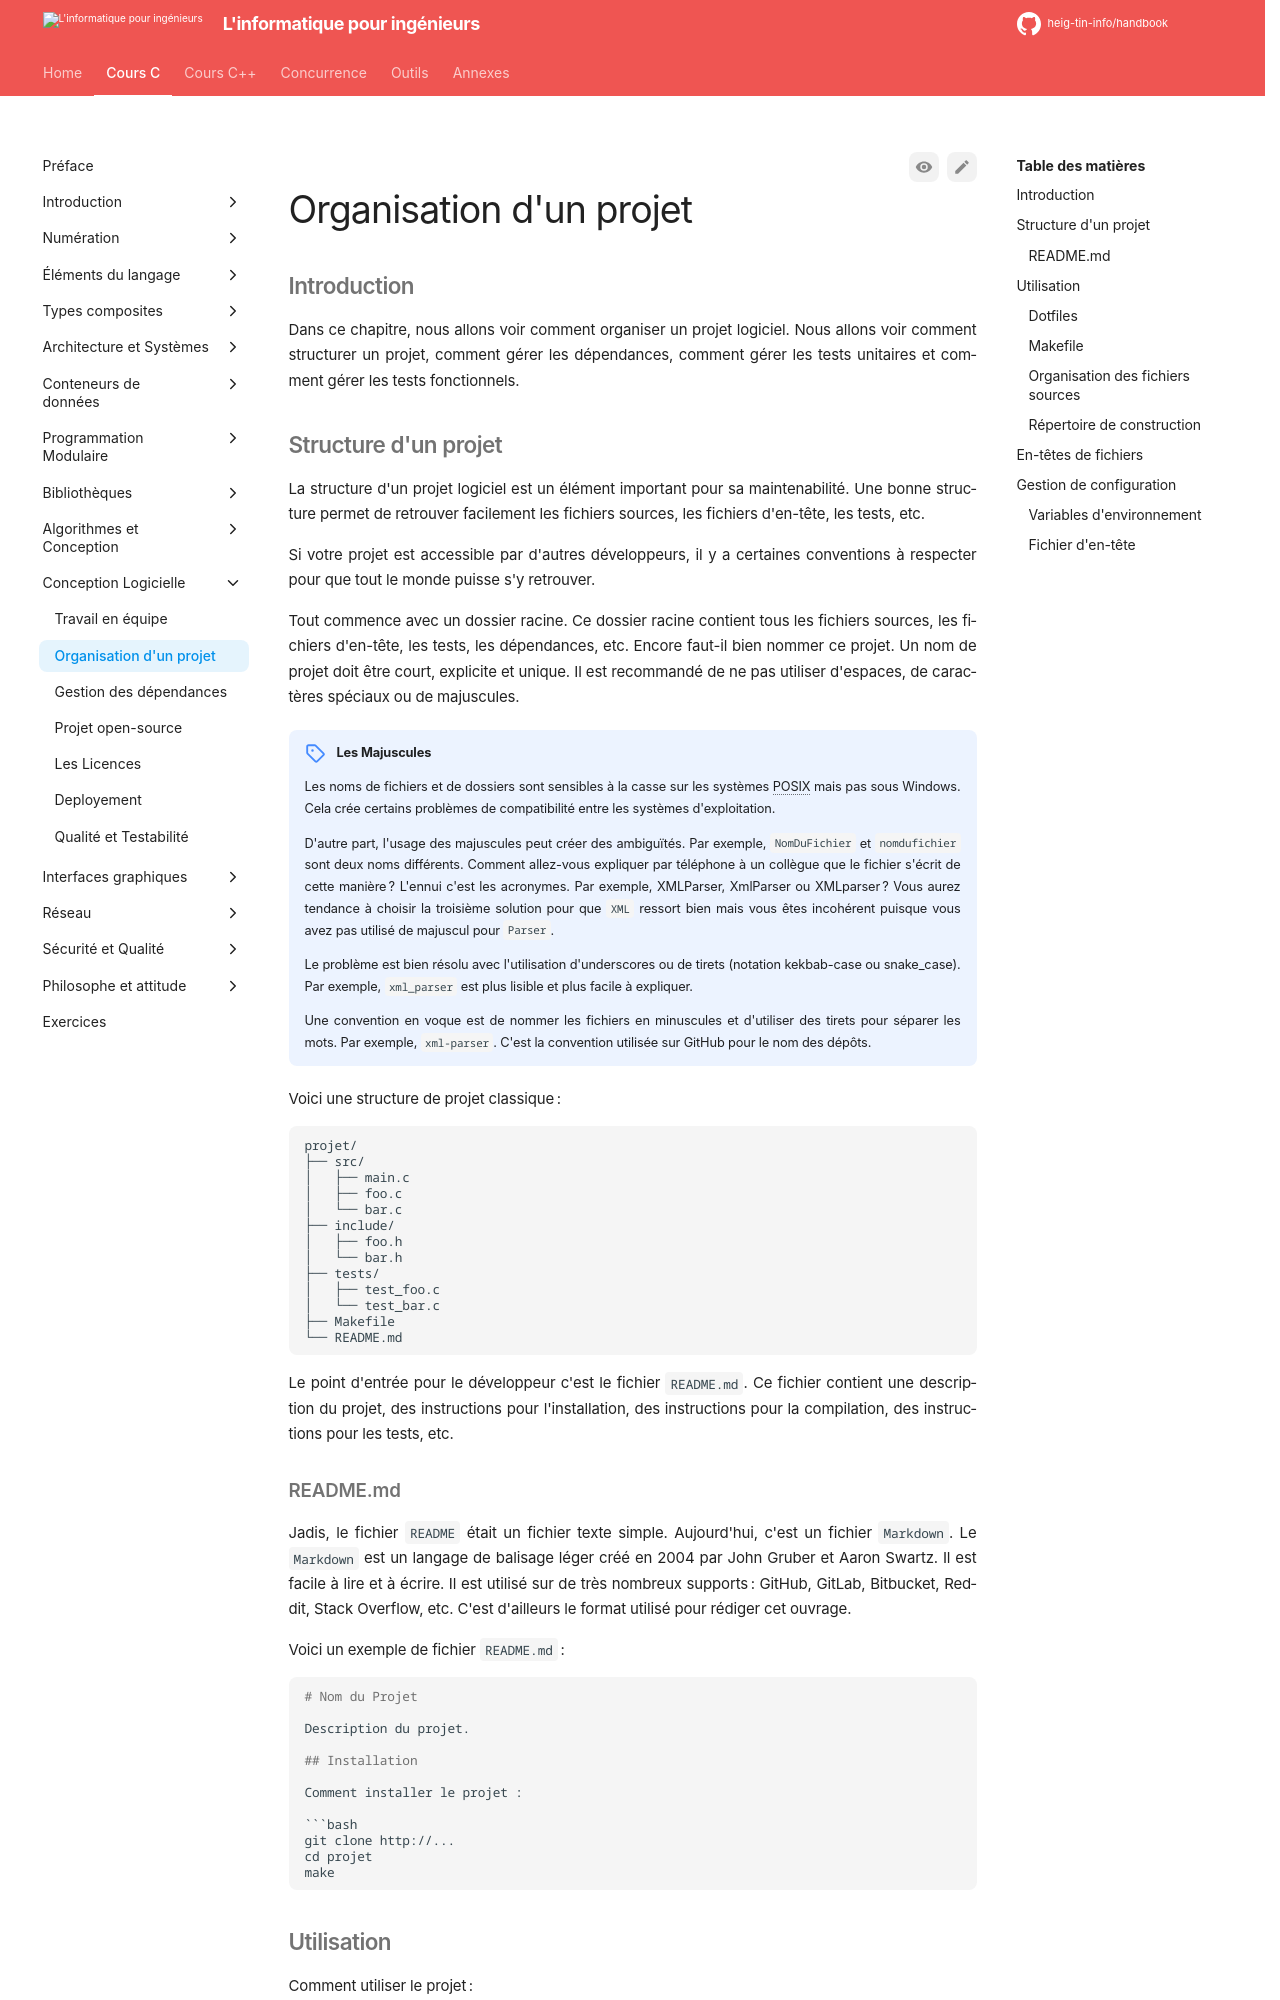

repository: heig-tin-info/handbook · page: course-c/45-software-design/software-project/index.html · generator: mkdocs

# Organisation d'un projet

## Introduction

Dans ce chapitre, nous allons voir comment organiser un projet logiciel. Nous allons voir comment structurer un projet, comment gérer les dépendances, comment gérer les tests unitaires et comment gérer les tests fonctionnels.

## Structure d'un projet

La structure d'un projet logiciel est un élément important pour sa maintenabilité. Une bonne structure permet de retrouver facilement les fichiers sources, les fichiers d'en-tête, les tests, etc.

Si votre projet est accessible par d'autres développeurs, il y a certaines conventions à respecter pour que tout le monde puisse s'y retrouver.

Tout commence avec un dossier racine. Ce dossier racine contient tous les fichiers sources, les fichiers d'en-tête, les tests, les dépendances, etc. Encore faut-il bien nommer ce projet. Un nom de projet doit être court, explicite et unique. Il est recommandé de ne pas utiliser d'espaces, de caractères spéciaux ou de majuscules.

!!! note "Les Majuscules"
    Les noms de fichiers et de dossiers sont sensibles à la casse sur les systèmes POSIX mais pas sous Windows. Cela crée certains problèmes de compatibilité entre les systèmes d'exploitation.

    D'autre part, l'usage des majuscules peut créer des ambiguïtés. Par exemple, `NomDuFichier` et `nomdufichier` sont deux noms différents. Comment allez-vous expliquer par téléphone à un collègue que le fichier s'écrit de cette manière ? L'ennui c'est les acronymes. Par exemple, XMLParser, XmlParser ou XMLparser ? Vous aurez tendance à choisir la troisième solution pour que `XML` ressort bien mais vous êtes incohérent puisque vous avez pas utilisé de majuscul pour `Parser`.

    Le problème est bien résolu avec l'utilisation d'underscores ou de tirets (notation kekbab-case ou snake_case). Par exemple, `xml_parser` est plus lisible et plus facile à expliquer.

    Une convention en voque est de nommer les fichiers en minuscules et d'utiliser des tirets pour séparer les mots. Par exemple, `xml-parser`. C'est la convention utilisée sur GitHub pour le nom des dépôts.

Voici une structure de projet classique :

```text
projet/
├── src/
│   ├── main.c
│   ├── foo.c
│   └── bar.c
├── include/
│   ├── foo.h
│   └── bar.h
├── tests/
│   ├── test_foo.c
│   └── test_bar.c
├── Makefile
└── README.md
```

Le point d'entrée pour le développeur c'est le fichier `README.md`. Ce fichier contient une description du projet, des instructions pour l'installation, des instructions pour la compilation, des instructions pour les tests, etc.
